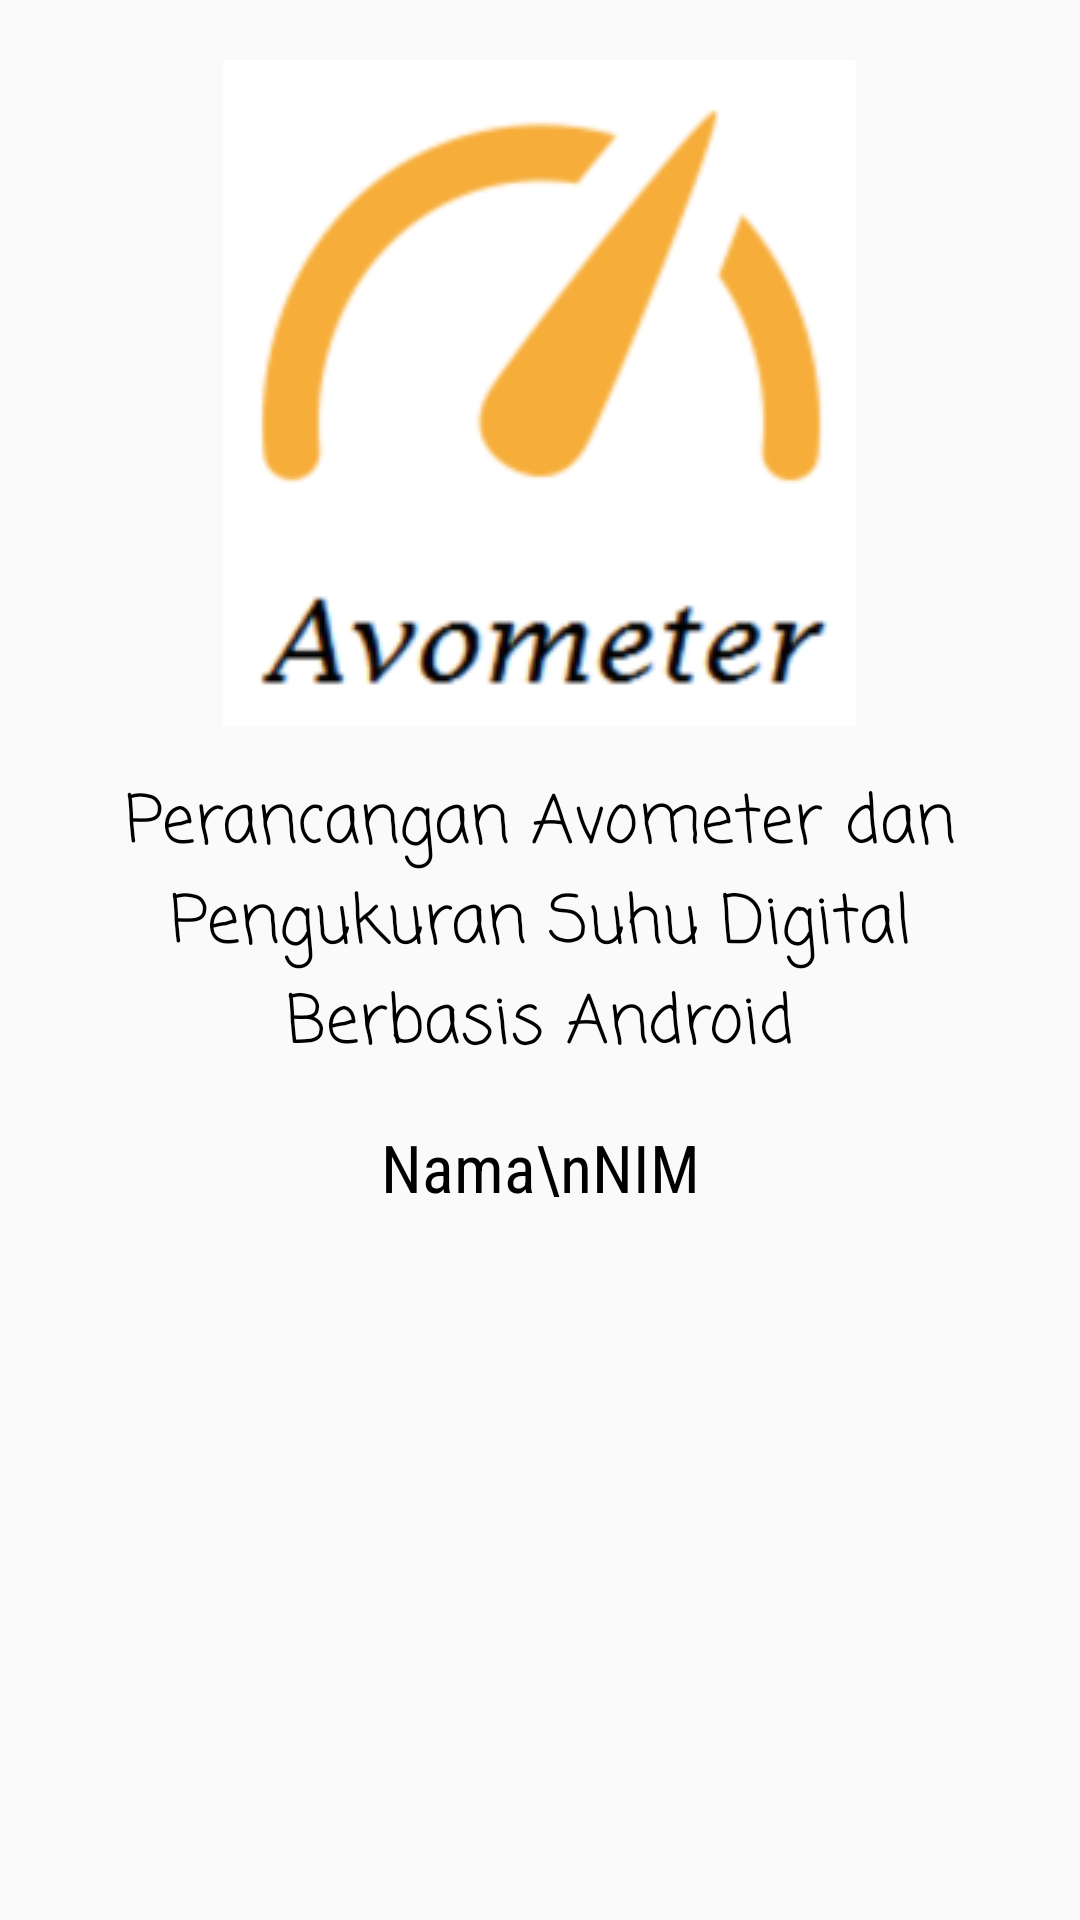

Write the Android layout XML for this screen, with the resource values it uses.
<!-- AndroidManifest.xml: application theme AppTheme -->
<!-- res/layout/fragment_home.xml -->
<FrameLayout xmlns:android="http://schemas.android.com/apk/res/android"
    xmlns:tools="http://schemas.android.com/tools"
    android:layout_width="match_parent"
    android:layout_height="match_parent"
    tools:context="com.swdmnd.avometer.HomeFragment"
    android:layout_marginTop="?attr/actionBarSize"
    android:id="@+id/root_view">

    
    <LinearLayout
        android:layout_width="match_parent"
        android:layout_height="match_parent"
        android:orientation="vertical"
        android:padding="20dp"
        >
        <ImageView
            android:layout_width="wrap_content"
            android:layout_height="wrap_content"
            android:src="@drawable/logo"
            android:adjustViewBounds="true"
            android:layout_gravity="center" />

        <TextView
            android:layout_width="match_parent"
            android:layout_height="wrap_content"
            android:layout_marginTop="16dp"
            android:text="Perancangan Avometer dan Pengukuran Suhu Digital Berbasis Android"
            android:textAlignment="center"
            android:textAppearance="?android:attr/textAppearanceLarge"
            android:textColor="@android:color/black"
            android:fontFamily="casual"
            />

        <TextView
            android:layout_width="match_parent"
            android:layout_height="wrap_content"
            android:layout_marginTop="16dp"
            android:text="Nama\nNIM"
            android:textAlignment="center"
            android:textAppearance="?android:attr/textAppearanceLarge"
            android:textColor="@android:color/black"
            android:fontFamily="sans-serif-condensed"
            />
    </LinearLayout>

</FrameLayout>
<!-- resources referenced by this layout -->
<resources>
  <!-- drawable logo: png bitmap (drawable, 19015 bytes) -->
  <style name="AppTheme" parent="Theme.AppCompat.Light.DarkActionBar">
          
          <item name="colorPrimary">#FF6F00</item>
          <item name="colorPrimaryDark">#E65100</item>
          <item name="colorAccent">@android:color/holo_red_light</item>
      </style>
</resources>
